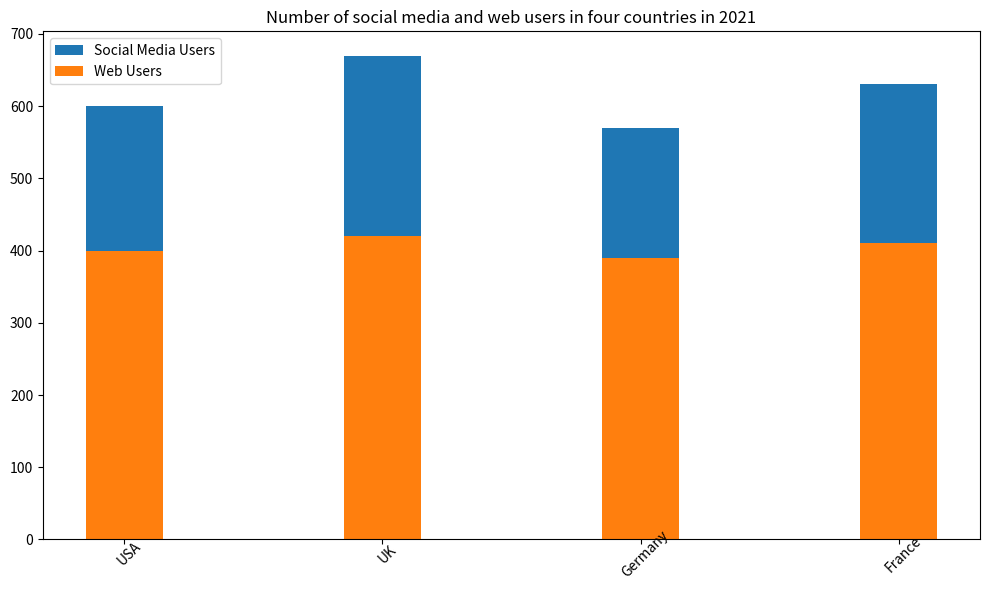

Python code for this plot: (Note: this script raises an exception after producing the figure.)

import matplotlib.pyplot as plt
import numpy as np

Country = ['USA', 'UK', 'Germany', 'France']
Social_Media_Users = [200, 250, 180, 220]
Web_Users = [400, 420, 390, 410]

fig = plt.figure(figsize=(10, 6))
ax = fig.add_subplot()
ax.bar(Country, Social_Media_Users, width=0.3, label='Social Media Users', align='center', bottom=Web_Users)
ax.bar(Country, Web_Users, width=0.3, label='Web Users', align='center')

ax.set_title('Number of social media and web users in four countries in 2021')
ax.legend(loc='upper left')
plt.xticks(rotation=45, wrap=True)

plt.tight_layout()
plt.savefig('bar chart/png/68.png')
plt.clf()
